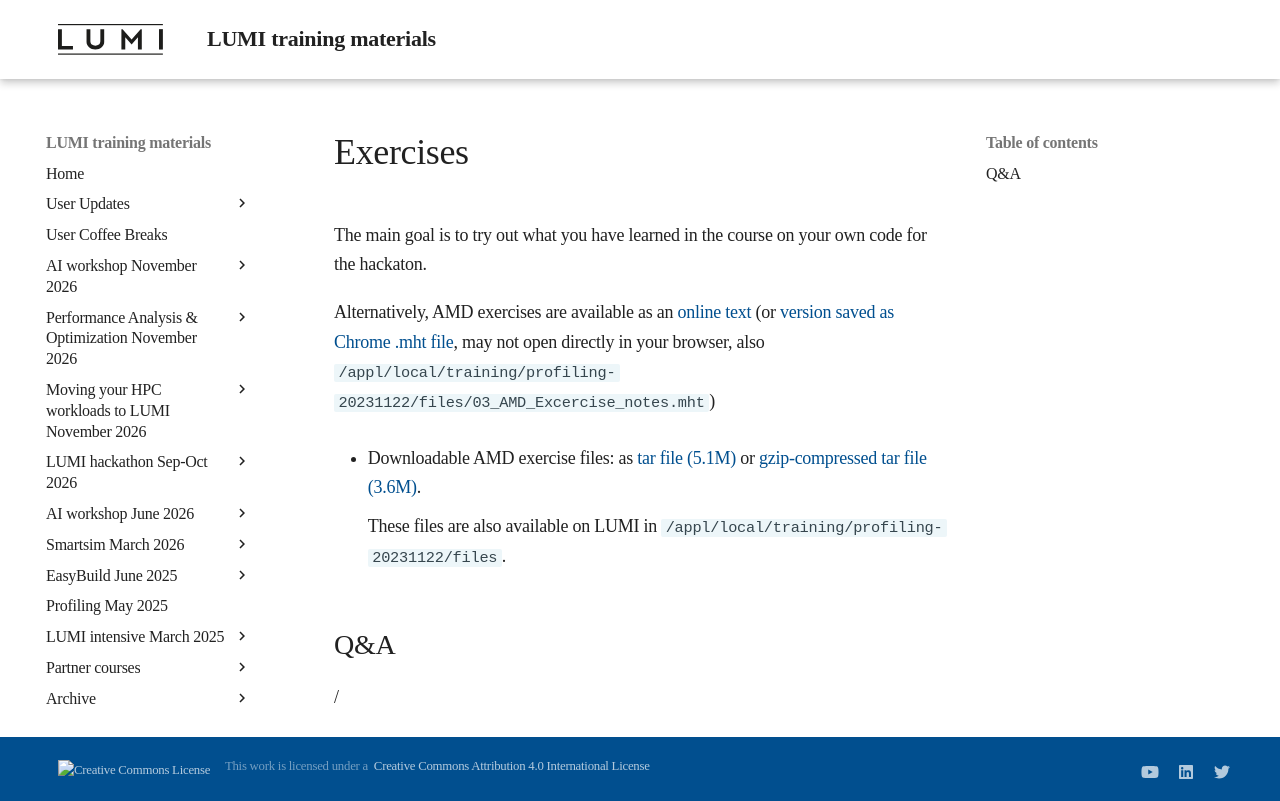

repository: Lumi-supercomputer/LUMI-training-materials · page: Profiling-20231122/03_Exercises/index.html · generator: mkdocs

# Exercises

The main goal is to try out what you have learned in the course on your own code for the hackaton.

Alternatively, AMD exercises are available as an [online text](https://hackmd.io/@sfantao/lumi-hackathon-krakow-nov2023)
(or [version saved as Chrome .mht file](https://462000265.lumidata.eu/profiling-20231122/files/03_AMD_Excercise_notes.mht),
may not open directly in your browser, also
`/appl/local/training/profiling-20231122/files/03_AMD_Excercise_notes.mht`)

-   Downloadable AMD exercise files: as 
    [tar file (5.1M)](https://462000265.lumidata.eu/profiling-20231122/files/03_Exercises_AMD.tar) or
    [gzip-compressed tar file (3.6M)](https://462000265.lumidata.eu/profiling-20231122/files/03_Exercises_AMD.tar.gz).

    These files are also available on LUMI in
    `/appl/local/training/profiling-20231122/files`.


## Q&A

/
